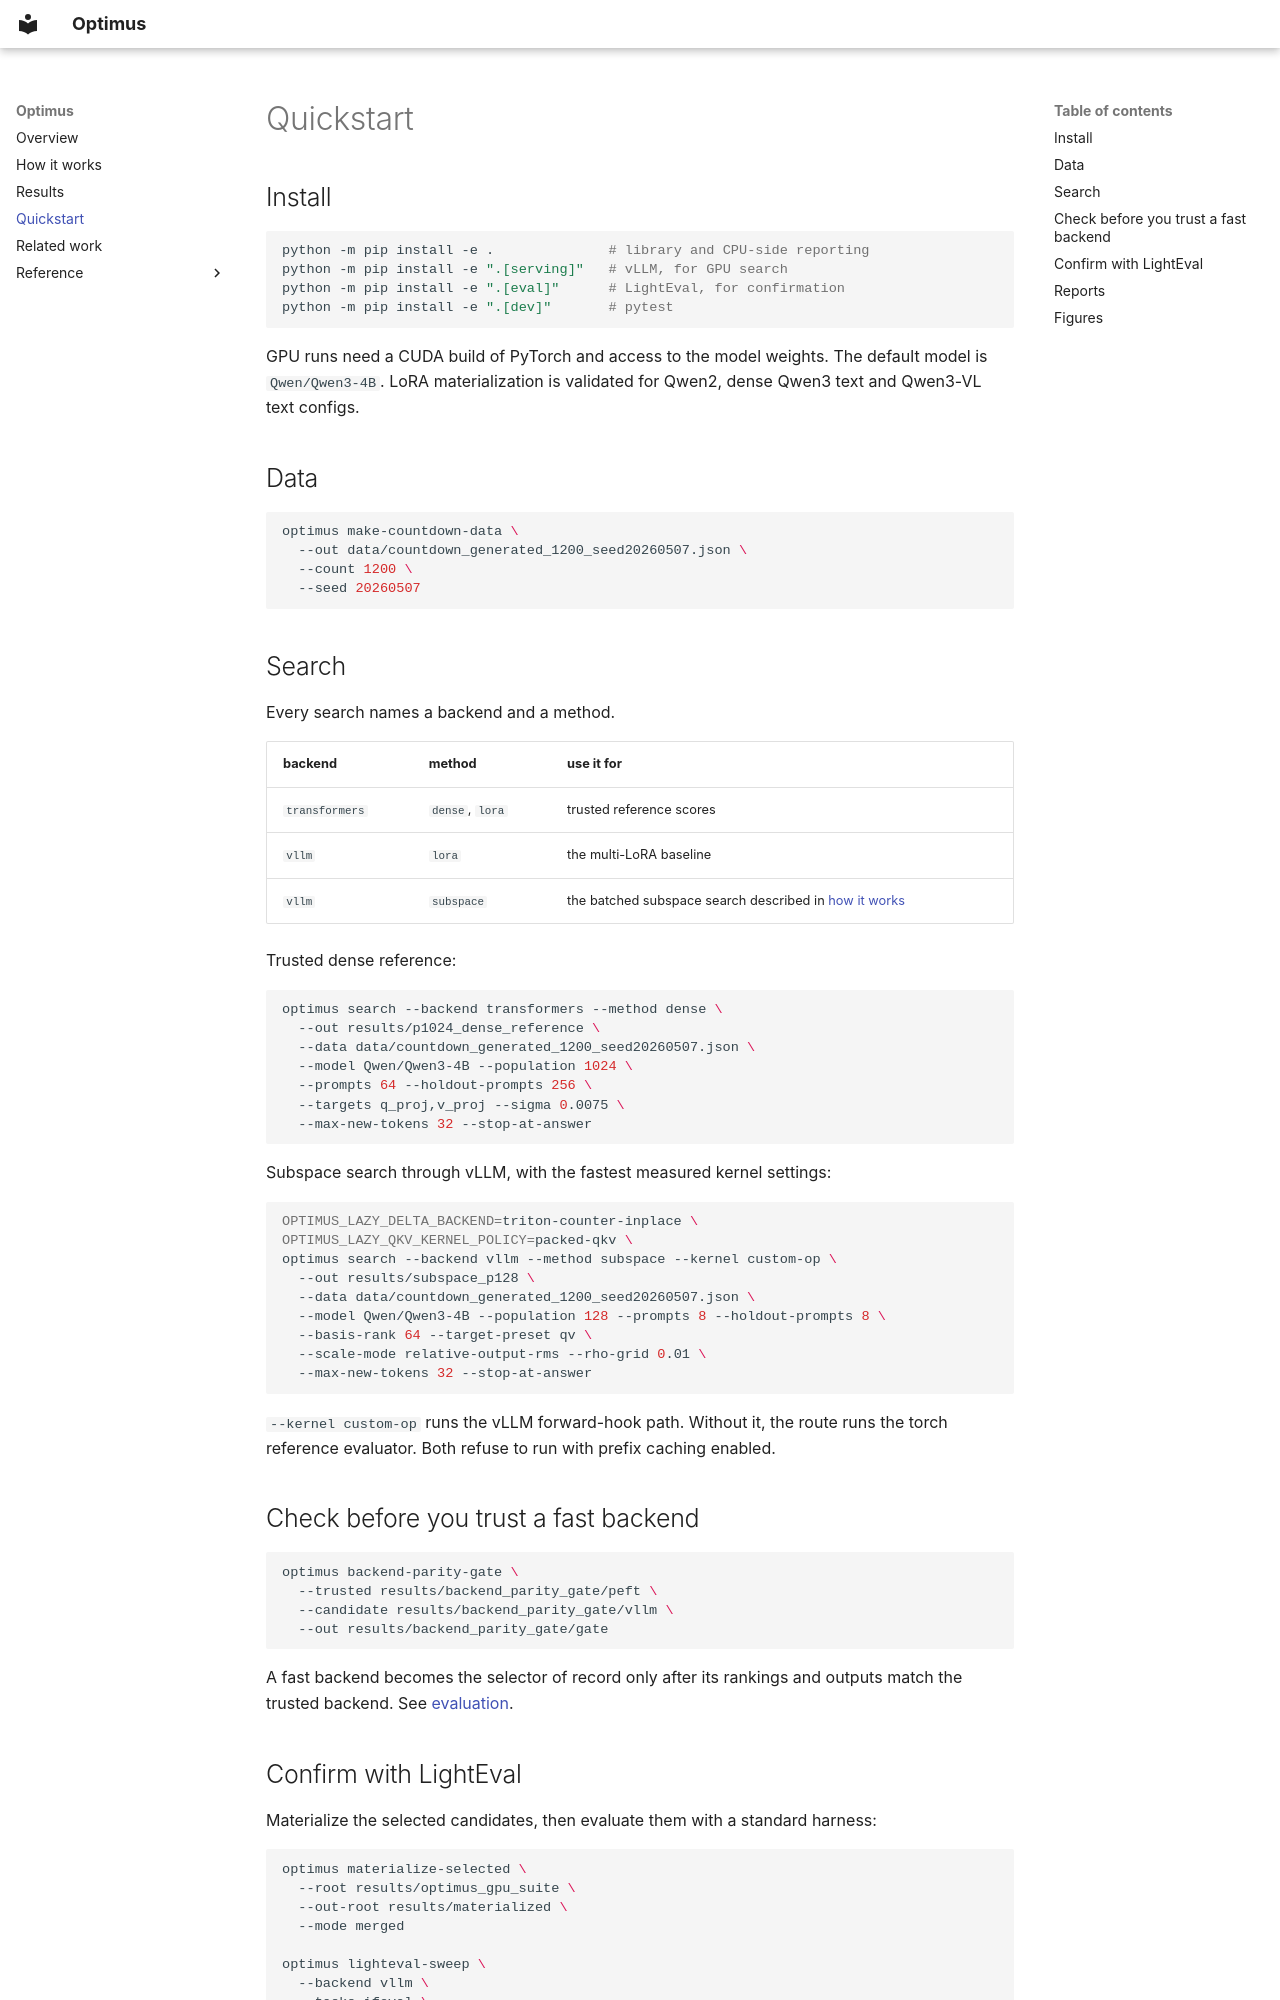

repository: plugyawn/optimus · page: quickstart/index.html · generator: mkdocs

# Quickstart

## Install

```bash
python -m pip install -e .              # library and CPU-side reporting
python -m pip install -e ".[serving]"   # vLLM, for GPU search
python -m pip install -e ".[eval]"      # LightEval, for confirmation
python -m pip install -e ".[dev]"       # pytest
```

GPU runs need a CUDA build of PyTorch and access to the model weights. The
default model is `Qwen/Qwen3-4B`. LoRA materialization is validated for Qwen2,
dense Qwen3 text and Qwen3-VL text configs.

## Data

```bash
optimus make-countdown-data \
  --out data/countdown_generated_1200_seed20260507.json \
  --count 1200 \
  --seed 20260507
```

## Search

Every search names a backend and a method.

| backend | method | use it for |
| --- | --- | --- |
| `transformers` | `dense`, `lora` | trusted reference scores |
| `vllm` | `lora` | the multi-LoRA baseline |
| `vllm` | `subspace` | the batched subspace search described in [how it works](how-it-works.md) |

Trusted dense reference:

```bash
optimus search --backend transformers --method dense \
  --out results/p1024_dense_reference \
  --data data/countdown_generated_1200_seed20260507.json \
  --model Qwen/Qwen3-4B --population 1024 \
  --prompts 64 --holdout-prompts 256 \
  --targets q_proj,v_proj --sigma 0.0075 \
  --max-new-tokens 32 --stop-at-answer
```

Subspace search through vLLM, with the fastest measured kernel settings:

```bash
OPTIMUS_LAZY_DELTA_BACKEND=triton-counter-inplace \
OPTIMUS_LAZY_QKV_KERNEL_POLICY=packed-qkv \
optimus search --backend vllm --method subspace --kernel custom-op \
  --out results/subspace_p128 \
  --data data/countdown_generated_1200_seed20260507.json \
  --model Qwen/Qwen3-4B --population 128 --prompts 8 --holdout-prompts 8 \
  --basis-rank 64 --target-preset qv \
  --scale-mode relative-output-rms --rho-grid 0.01 \
  --max-new-tokens 32 --stop-at-answer
```

`--kernel custom-op` runs the vLLM forward-hook path. Without it, the route
runs the torch reference evaluator. Both refuse to run with prefix caching
enabled.

## Check before you trust a fast backend

```bash
optimus backend-parity-gate \
  --trusted results/backend_parity_gate/peft \
  --candidate results/backend_parity_gate/vllm \
  --out results/backend_parity_gate/gate
```

A fast backend becomes the selector of record only after its rankings and
outputs match the trusted backend. See [evaluation](evaluation.md).
